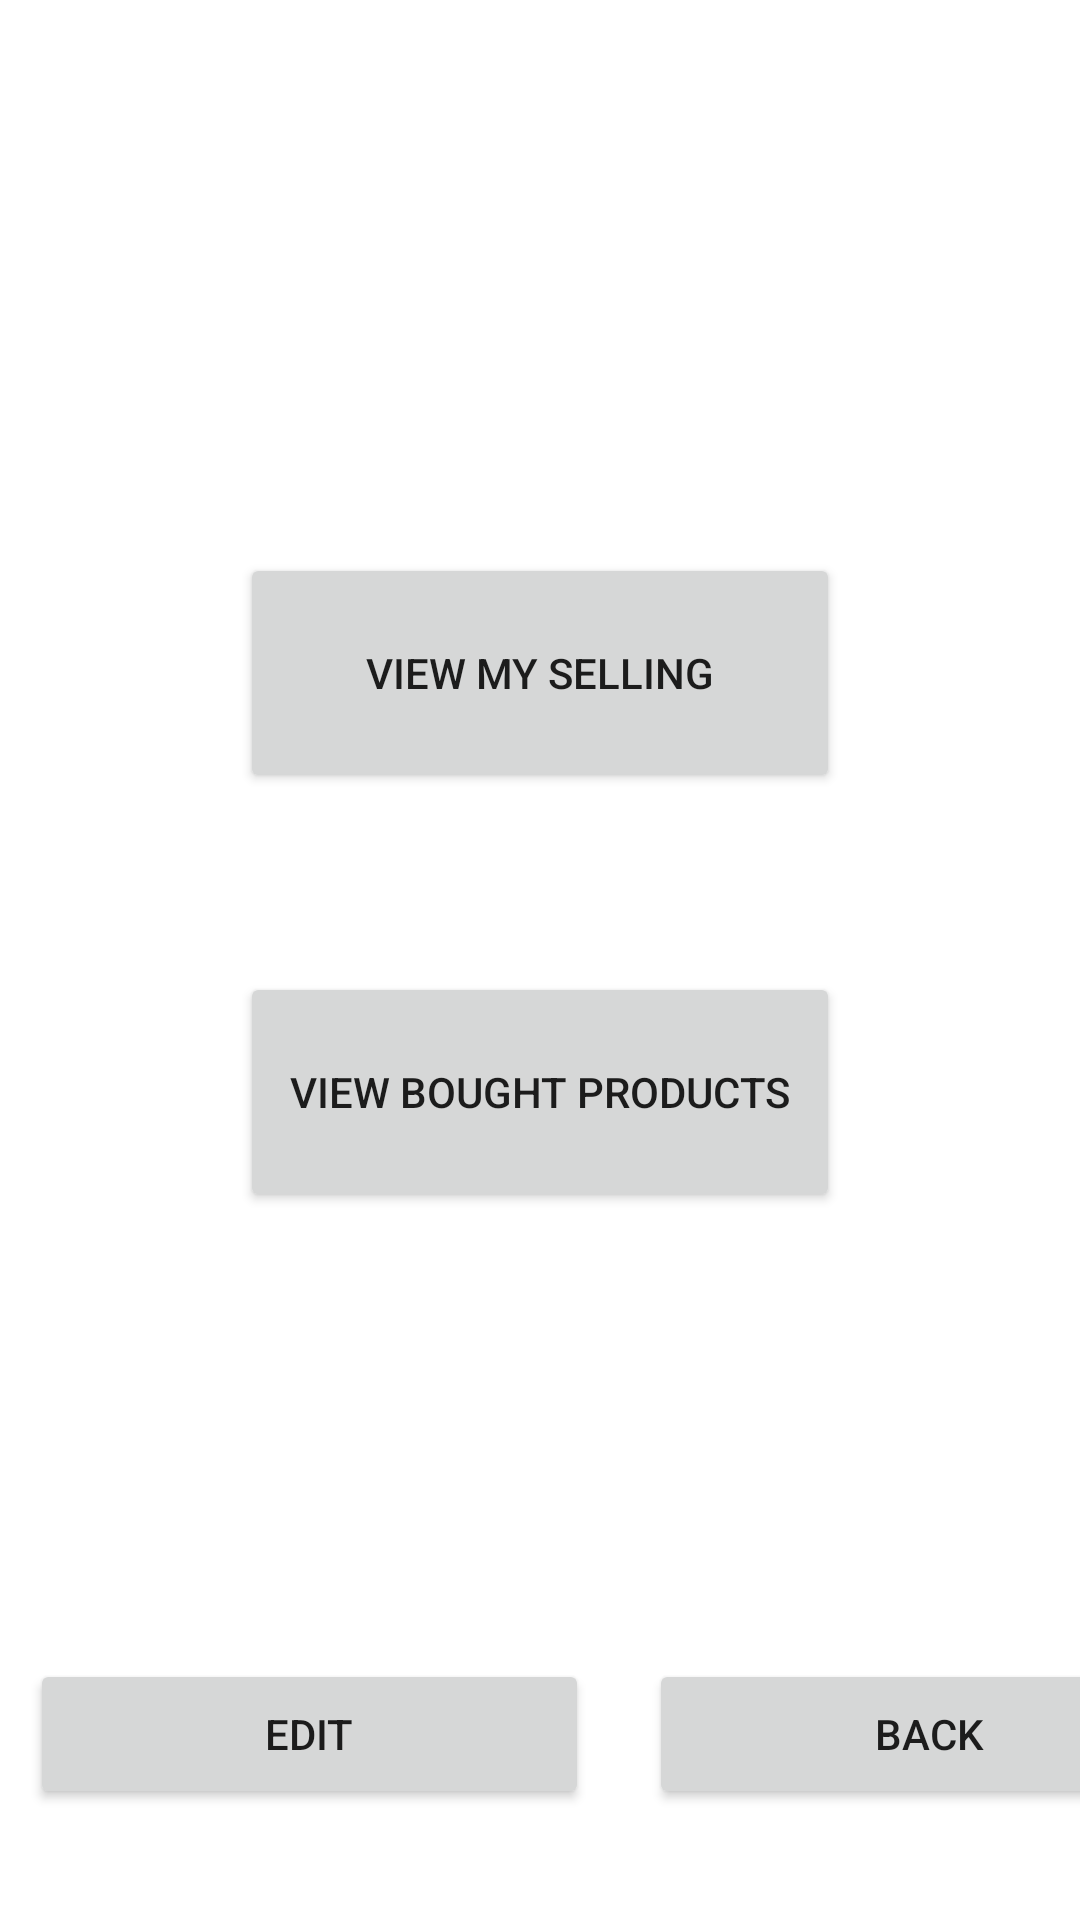

Produce the Android XML layout that renders to this screen, including the resource entries it uses.
<!-- AndroidManifest.xml: application theme Theme.Yad2Application -->
<!-- res/layout/fragment_profile.xml -->
<?xml version="1.0" encoding="utf-8"?>
<FrameLayout xmlns:android="http://schemas.android.com/apk/res/android"
    xmlns:app="http://schemas.android.com/apk/res-auto"
    xmlns:tools="http://schemas.android.com/tools"
    android:layout_width="match_parent"
    android:layout_height="match_parent"
    tools:context=".ProfileFragment">

    
    <androidx.constraintlayout.widget.ConstraintLayout
        android:layout_width="match_parent"
        android:layout_height="match_parent">

        <TextView
            android:id="@+id/profileText"
            android:layout_width="wrap_content"
            android:layout_height="wrap_content"
            android:textSize="30sp"
            app:layout_constraintBottom_toBottomOf="parent"
            app:layout_constraintEnd_toEndOf="parent"
            app:layout_constraintStart_toStartOf="parent"
            app:layout_constraintTop_toTopOf="parent"
            app:layout_constraintVertical_bias="0.106" />

        <Button
            android:id="@+id/btnAllOwner"
            android:layout_width="200dp"
            android:layout_height="80dp"
            android:layout_marginBottom="20dp"
            android:text="view my selling"
            app:layout_constraintBottom_toTopOf="@+id/btnAllCustomer"
            app:layout_constraintEnd_toEndOf="parent"
            app:layout_constraintStart_toStartOf="parent"
            app:layout_constraintTop_toBottomOf="@+id/profileText"
            app:layout_constraintVertical_bias="0.67"
            tools:ignore="MissingConstraints" />

        <Button
            android:id="@+id/btnAllCustomer"
            android:layout_width="200dp"
            android:layout_height="80dp"
            android:layout_marginBottom="236dp"
            android:text="view bought products"
            app:layout_constraintBottom_toBottomOf="parent"
            app:layout_constraintEnd_toEndOf="parent"
            app:layout_constraintStart_toStartOf="parent"
            tools:ignore="MissingConstraints" />

        <LinearLayout
            android:layout_width="413dp"
            android:layout_height="97dp"
            android:orientation="horizontal"
            app:layout_constraintBottom_toBottomOf="parent"
            app:layout_constraintStart_toStartOf="parent">

            <Button
                android:id="@+id/btn_editProfile"
                android:layout_width="70dp"
                android:layout_height="50dp"
                android:layout_margin="10dp"
                android:layout_weight="1"
                android:text="EDIT" />

            <Button
                android:id="@+id/btn_back"
                android:layout_width="70dp"
                android:layout_height="50dp"
                android:layout_margin="10dp"
                android:layout_weight="1"
                android:text="Back" />
        </LinearLayout>

    </androidx.constraintlayout.widget.ConstraintLayout>

</FrameLayout>
<!-- resources referenced by this layout -->
<resources>
  <style name="Theme.Yad2Application" parent="Theme.MaterialComponents.DayNight">
          
          <item name="colorPrimary">@color/purple_500</item>
          <item name="colorPrimaryVariant">@color/purple_700</item>
          <item name="colorOnPrimary">@color/white</item>
          
          <item name="colorSecondary">@color/teal_200</item>
          <item name="colorSecondaryVariant">@color/teal_700</item>
          <item name="colorOnSecondary">@color/black</item>
          
          <item name="android:statusBarColor">?attr/colorPrimaryVariant</item>
          
      </style>
  <!-- not gathered from this repository: default colours our renderer supplied (Android Studio template values) -->
  <color name="purple_500">#FF6200EE</color>
  <color name="purple_700">#FF3700B3</color>
  <color name="teal_200">#FF03DAC5</color>
  <color name="teal_700">#FF018786</color>
  <color name="black">#FF000000</color>
  <color name="white">#FFFFFFFF</color>
</resources>
